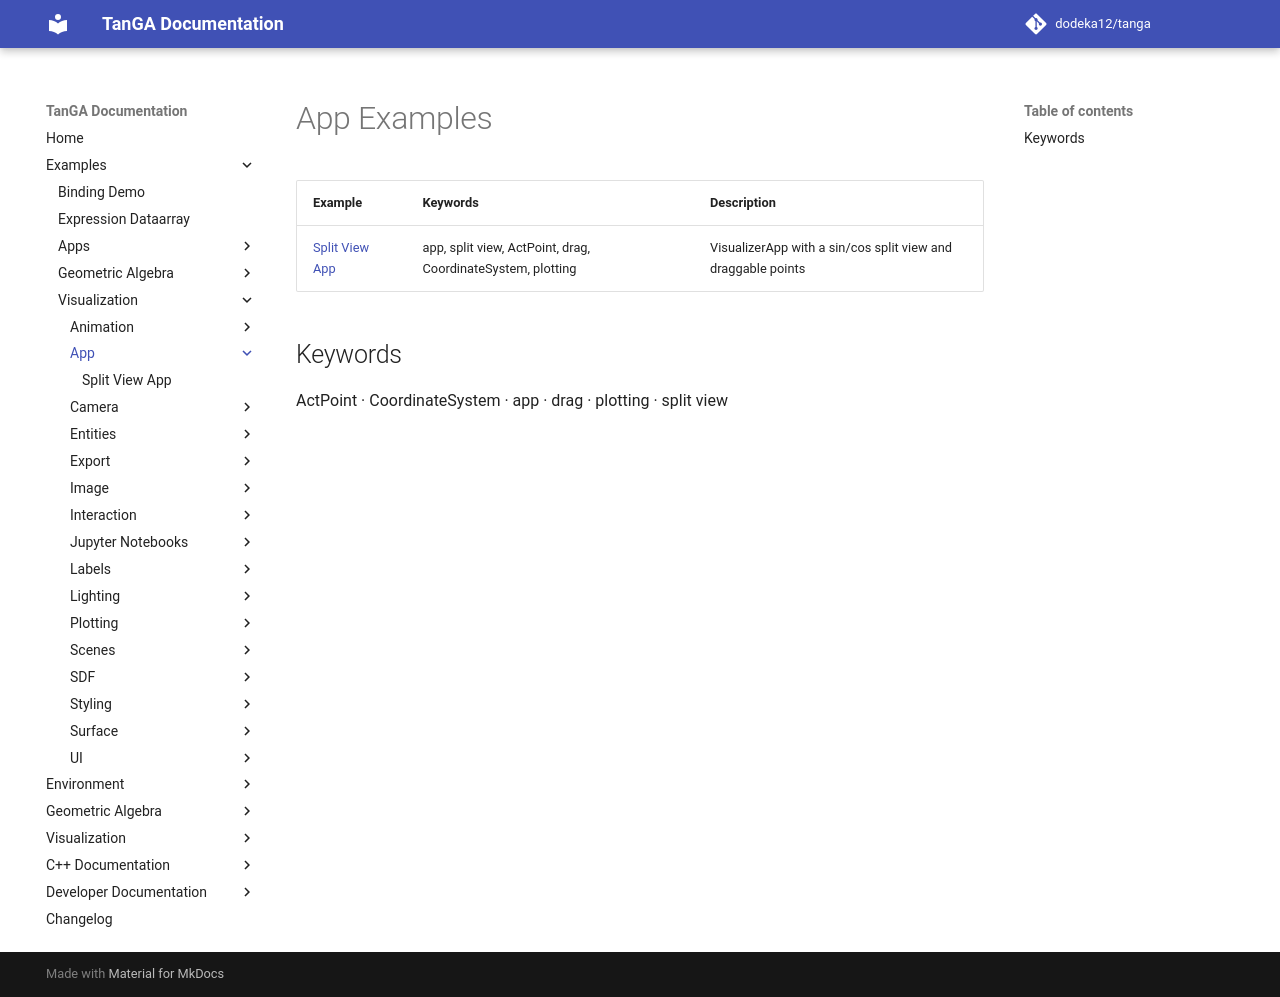

repository: dodeka12/tanga · page: v2.28.0-rc2/py/examples/viz/app/index.html · generator: mkdocs

# App Examples

| Example | Keywords | Description |
|---------|----------|-------------|
| [Split View App](split_view_app.md) | app, split view, ActPoint, drag, CoordinateSystem, plotting | VisualizerApp with a sin/cos split view and draggable points |

## Keywords

ActPoint · CoordinateSystem · app · drag · plotting · split view
